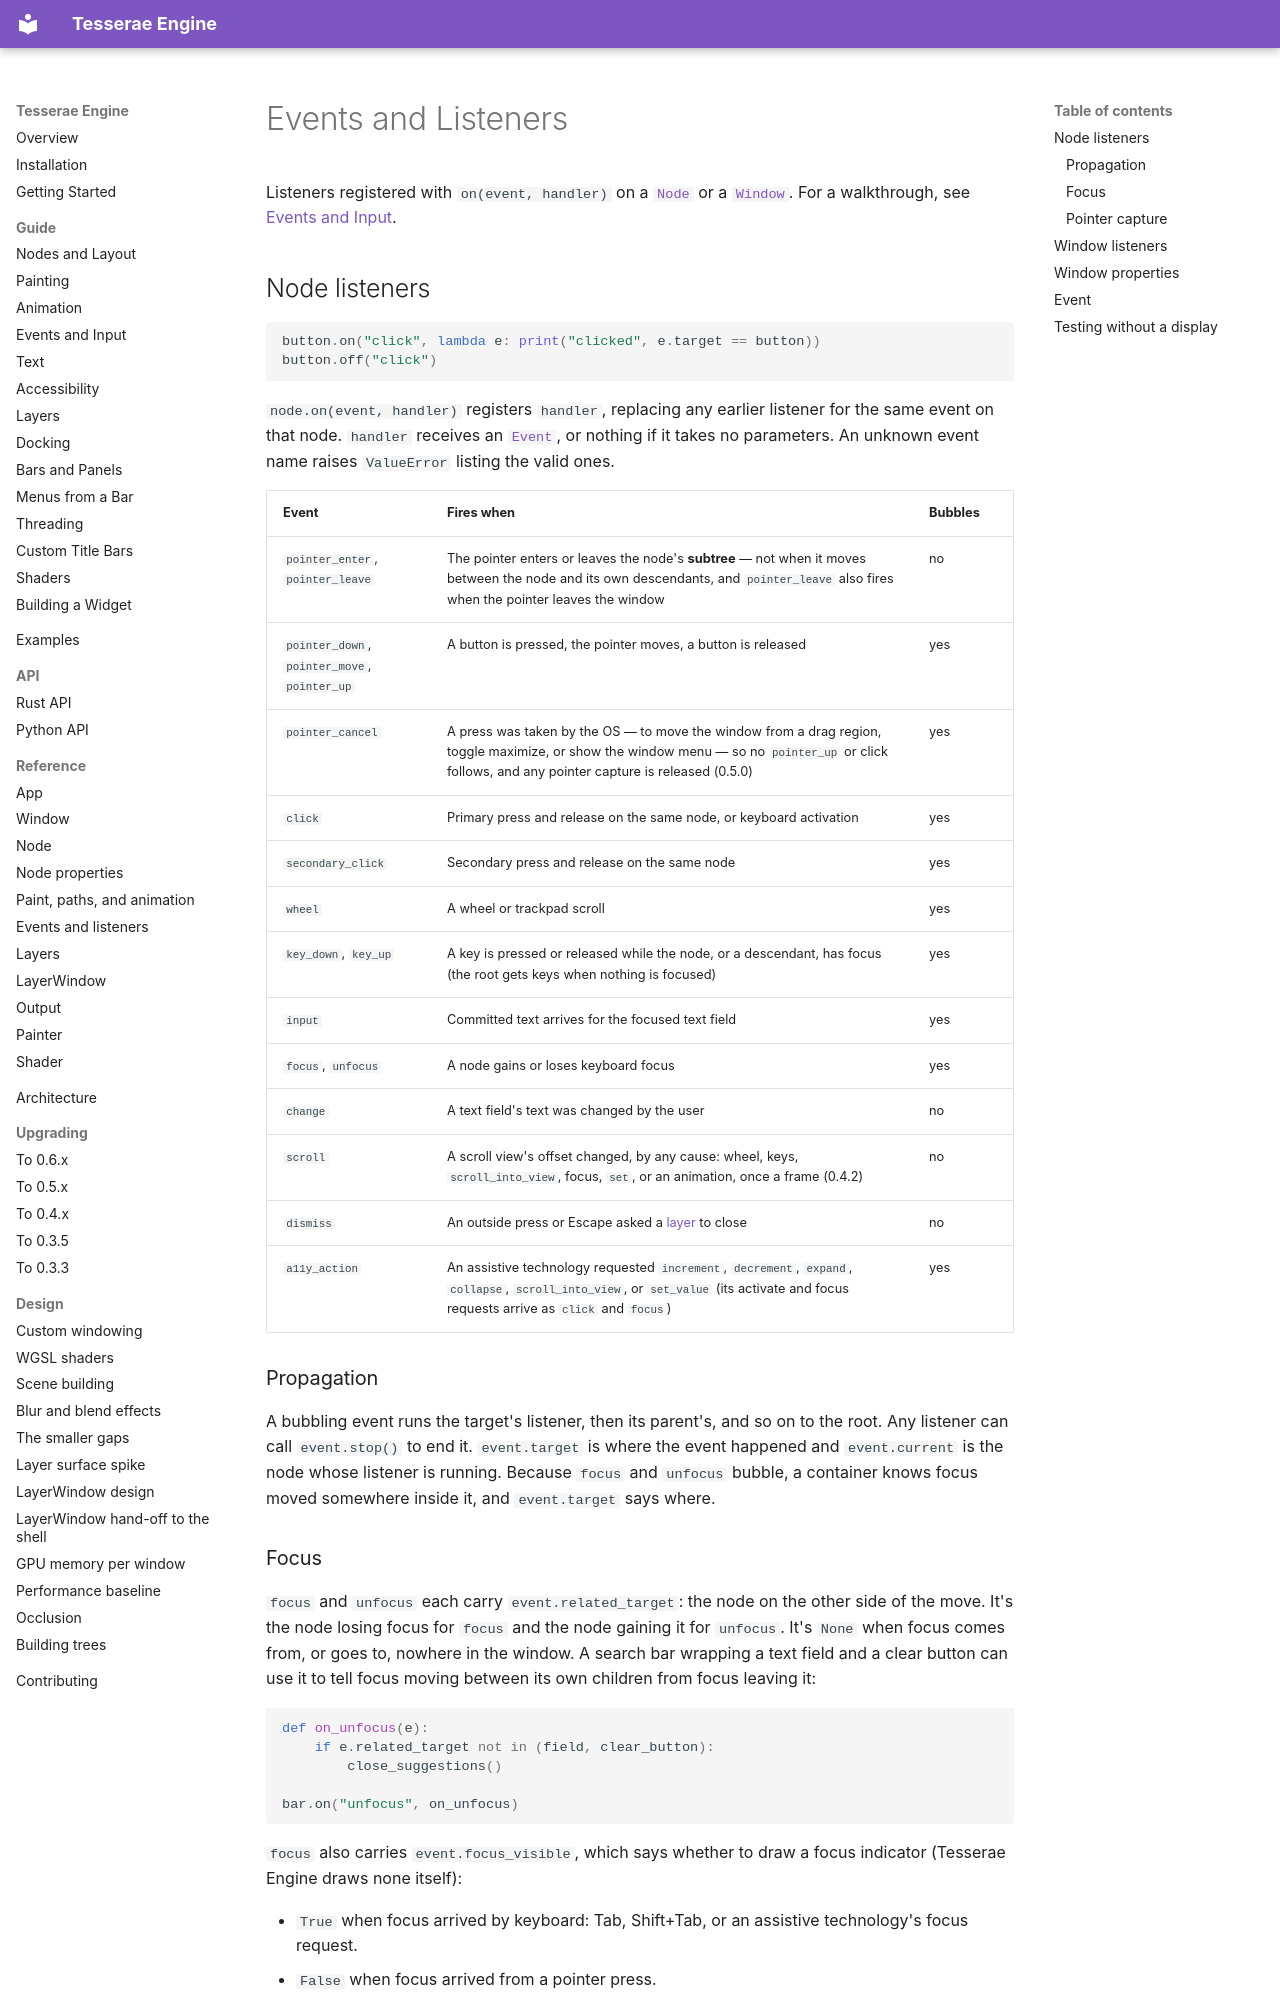

repository: mindderivative/tre · page: api/python/events/index.html · generator: mkdocs

# Events and Listeners

Listeners registered with `on(event, handler)` on a [`Node`](node.md) or a
[`Window`](window.md). For a walkthrough, see
[Events and Input](../../guide/events-and-input.md).

## Node listeners

```python
button.on("click", lambda e: print("clicked", e.target == button))
button.off("click")
```

`node.on(event, handler)` registers `handler`, replacing any earlier listener
for the same event on that node. `handler` receives an [`Event`](#event), or
nothing if it takes no parameters. An unknown event name raises `ValueError`
listing the valid ones.

| Event | Fires when | Bubbles |
| --- | --- | --- |
| `pointer_enter`, `pointer_leave` | The pointer enters or leaves the node's **subtree** — not when it moves between the node and its own descendants, and `pointer_leave` also fires when the pointer leaves the window | no |
| `pointer_down`, `pointer_move`, `pointer_up` | A button is pressed, the pointer moves, a button is released | yes |
| `pointer_cancel` | A press was taken by the OS — to move the window from a drag region, toggle maximize, or show the window menu — so no `pointer_up` or click follows, and any pointer capture is released (0.5.0) | yes |
| `click` | Primary press and release on the same node, or keyboard activation | yes |
| `secondary_click` | Secondary press and release on the same node | yes |
| `wheel` | A wheel or trackpad scroll | yes |
| `key_down`, `key_up` | A key is pressed or released while the node, or a descendant, has focus (the root gets keys when nothing is focused) | yes |
| `input` | Committed text arrives for the focused text field | yes |
| `focus`, `unfocus` | A node gains or loses keyboard focus | yes |
| `change` | A text field's text was changed by the user | no |
| `scroll` | A scroll view's offset changed, by any cause: wheel, keys, `scroll_into_view`, focus, `set`, or an animation, once a frame (0.4.2) | no |
| `dismiss` | An outside press or Escape asked a [layer](layers.md) to close | no |
| `a11y_action` | An assistive technology requested `increment`, `decrement`, `expand`, `collapse`, `scroll_into_view`, or `set_value` (its activate and focus requests arrive as `click` and `focus`) | yes |

### Propagation

A bubbling event runs the target's listener, then its parent's, and so on to
the root. Any listener can call `event.stop()` to end it. `event.target` is
where the event happened and `event.current` is the node whose listener is
running. Because `focus` and `unfocus` bubble, a container knows focus moved
somewhere inside it, and `event.target` says where.
